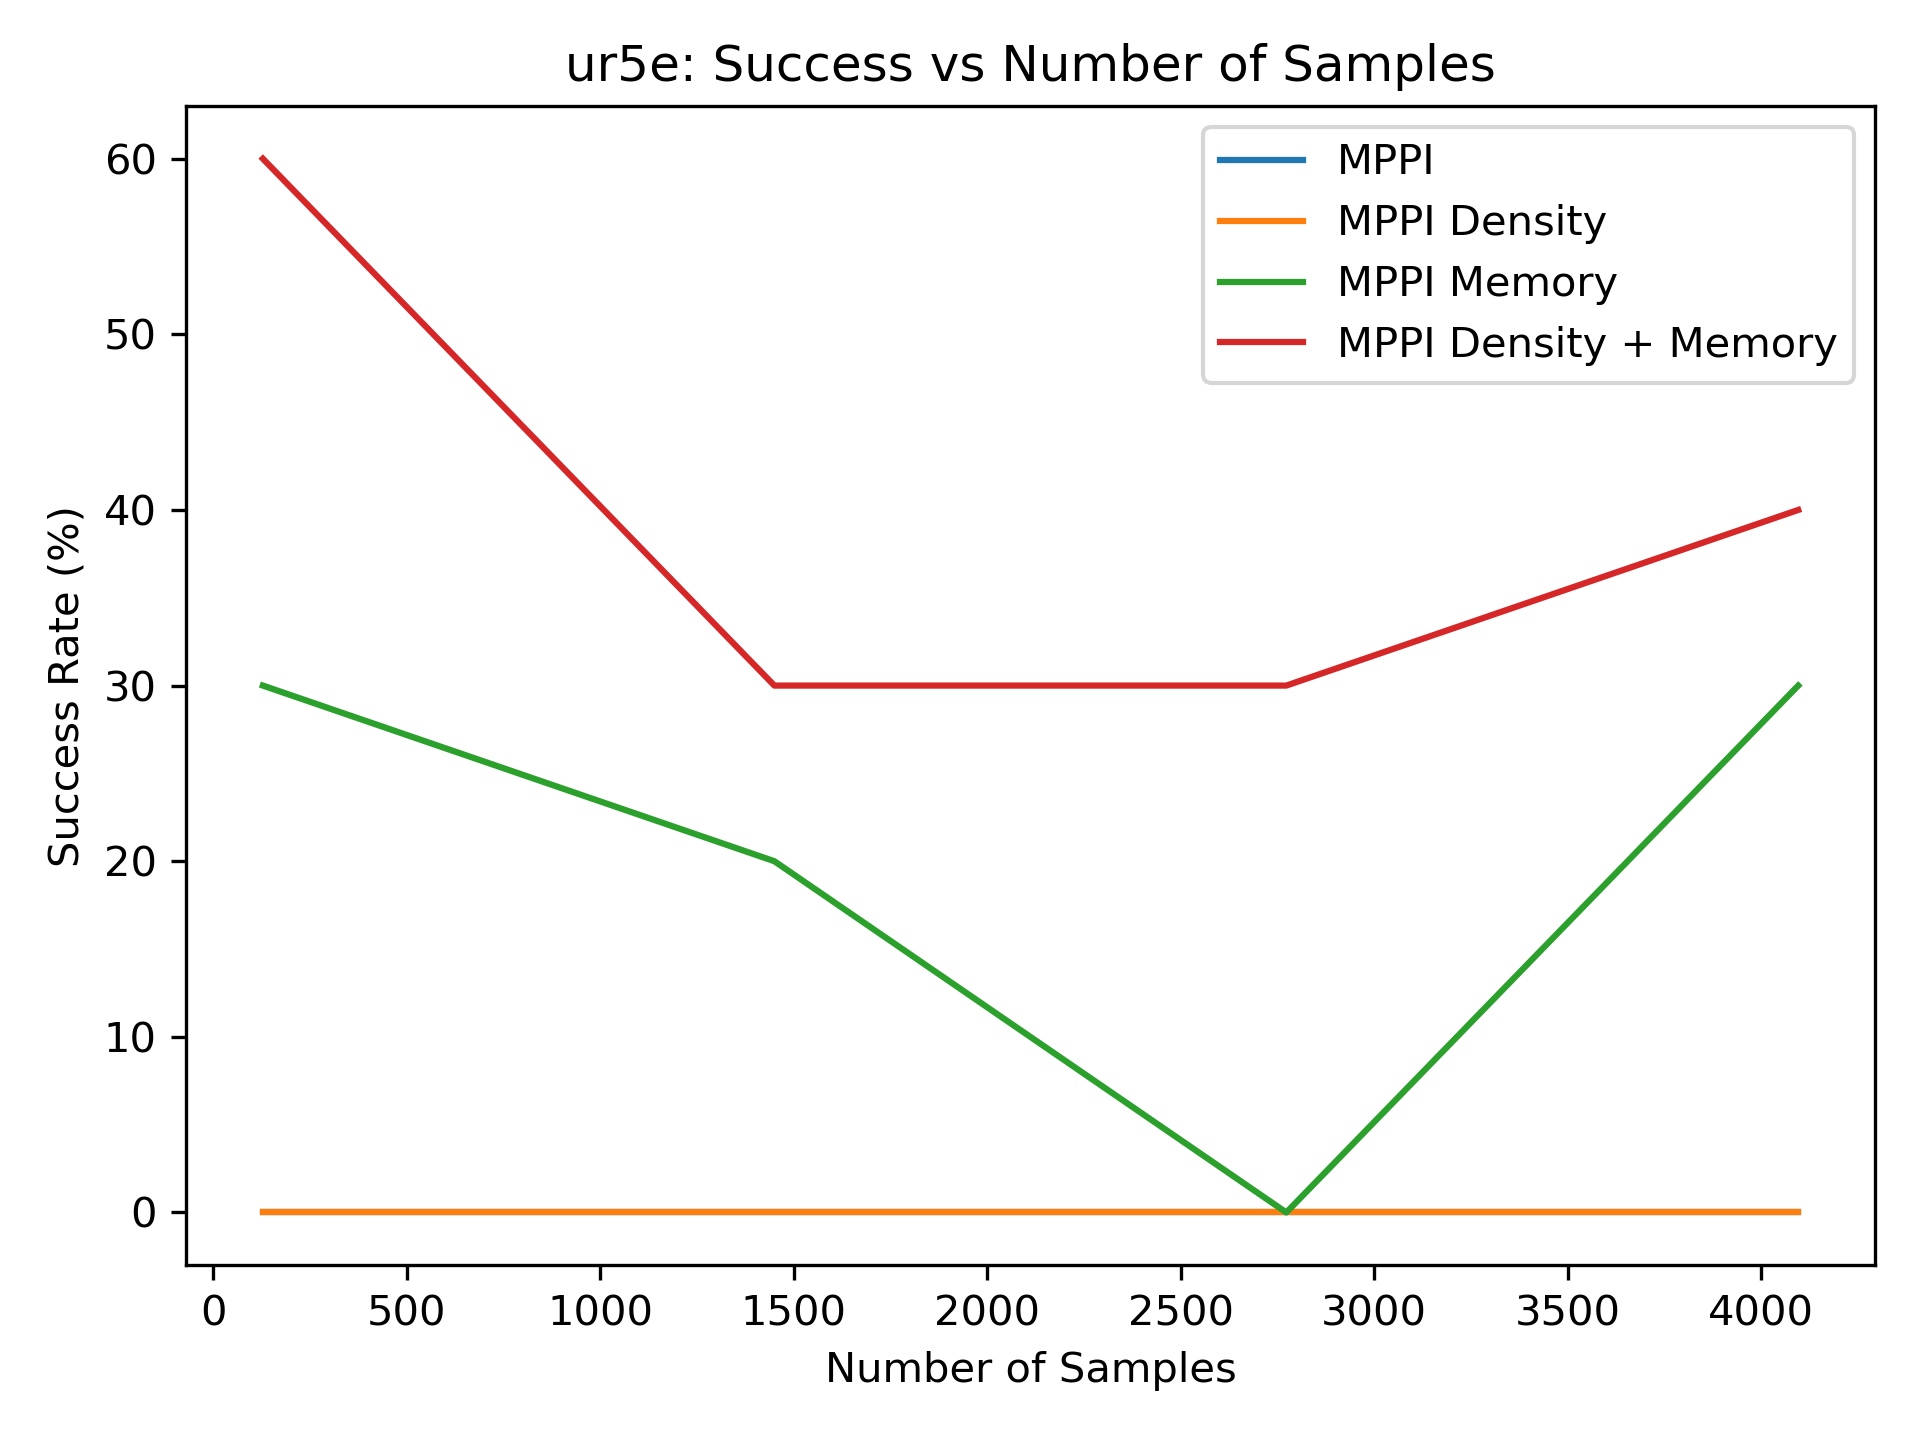

Values plotted in this chart, from the file beside it:
0.000000000000000000e+00, 0.000000000000000000e+00, 0.000000000000000000e+00, 0.000000000000000000e+00
0.000000000000000000e+00, 0.000000000000000000e+00, 0.000000000000000000e+00, 0.000000000000000000e+00
3.000000000000000000e+01, 2.000000000000000000e+01, 0.000000000000000000e+00, 3.000000000000000000e+01
6.000000000000000000e+01, 3.000000000000000000e+01, 3.000000000000000000e+01, 4.000000000000000000e+01
